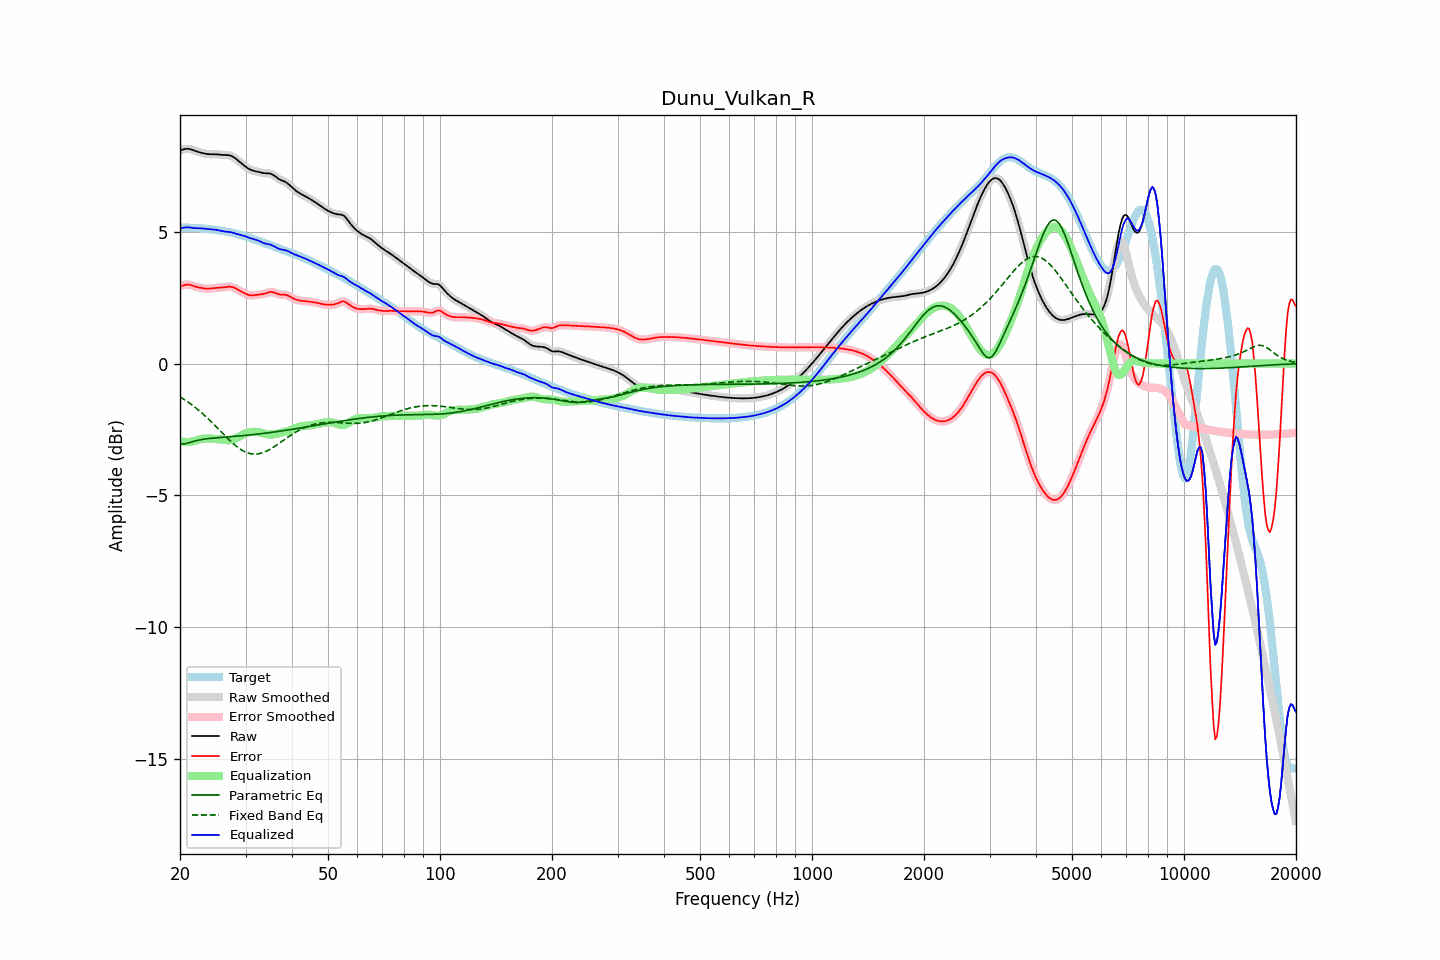

The file beside this chart, header and first rows:
frequency, raw, error, smoothed, error_smoothed, equalization, parametric_eq, fixed_band_eq, equalized_raw, equalized_smoothed, target
20.00, 8.09, 2.93, 8.08, 2.93, -2.95, -3.04, -1.27, 5.14, 5.14, 5.15
20.20, 8.11, 2.95, 8.11, 2.95, -2.96, -3.05, -1.30, 5.15, 5.15, 5.15
20.40, 8.12, 2.97, 8.13, 2.97, -2.97, -3.05, -1.34, 5.15, 5.16, 5.16
20.61, 8.14, 2.99, 8.14, 2.99, -2.98, -3.04, -1.38, 5.17, 5.16, 5.16
20.81, 8.15, 3.00, 8.15, 3.00, -2.98, -3.04, -1.42, 5.17, 5.17, 5.16
21.02, 8.15, 3.00, 8.15, 3.00, -2.98, -3.02, -1.46, 5.17, 5.17, 5.15
21.23, 8.14, 2.99, 8.14, 2.99, -2.98, -3.00, -1.51, 5.17, 5.16, 5.15
21.44, 8.13, 2.97, 8.12, 2.97, -2.97, -2.98, -1.55, 5.15, 5.15, 5.15
21.66, 8.10, 2.95, 8.10, 2.95, -2.96, -2.96, -1.60, 5.15, 5.15, 5.15
21.87, 8.08, 2.93, 8.08, 2.93, -2.94, -2.95, -1.65, 5.14, 5.14, 5.15
22.09, 8.06, 2.92, 8.06, 2.92, -2.92, -2.93, -1.69, 5.14, 5.14, 5.14
22.31, 8.04, 2.90, 8.04, 2.90, -2.90, -2.92, -1.74, 5.14, 5.14, 5.14
22.54, 8.02, 2.88, 8.02, 2.88, -2.89, -2.90, -1.79, 5.14, 5.14, 5.14
22.76, 8.00, 2.87, 8.00, 2.87, -2.87, -2.89, -1.85, 5.13, 5.13, 5.13
22.99, 7.99, 2.86, 7.99, 2.86, -2.86, -2.88, -1.90, 5.13, 5.13, 5.13
23.22, 7.97, 2.85, 7.97, 2.85, -2.85, -2.87, -1.96, 5.12, 5.12, 5.12
23.45, 7.96, 2.84, 7.96, 2.84, -2.85, -2.86, -2.01, 5.11, 5.11, 5.12
23.69, 7.95, 2.84, 7.95, 2.84, -2.85, -2.85, -2.07, 5.11, 5.11, 5.11
23.92, 7.95, 2.84, 7.95, 2.84, -2.85, -2.85, -2.13, 5.10, 5.10, 5.10
24.16, 7.94, 2.85, 7.94, 2.85, -2.85, -2.84, -2.19, 5.10, 5.10, 5.10
24.40, 7.94, 2.85, 7.94, 2.85, -2.85, -2.83, -2.25, 5.09, 5.09, 5.09
24.65, 7.94, 2.86, 7.94, 2.86, -2.86, -2.83, -2.31, 5.09, 5.09, 5.08
24.89, 7.94, 2.87, 7.94, 2.87, -2.86, -2.82, -2.37, 5.08, 5.08, 5.07
25.14, 7.94, 2.87, 7.94, 2.87, -2.87, -2.82, -2.43, 5.07, 5.07, 5.07
25.39, 7.93, 2.88, 7.93, 2.88, -2.88, -2.81, -2.49, 5.06, 5.06, 5.06
25.65, 7.93, 2.88, 7.93, 2.88, -2.88, -2.81, -2.56, 5.04, 5.04, 5.05
25.91, 7.92, 2.88, 7.92, 2.88, -2.89, -2.80, -2.62, 5.03, 5.03, 5.04
26.16, 7.92, 2.89, 7.92, 2.89, -2.90, -2.80, -2.68, 5.02, 5.02, 5.03
26.43, 7.91, 2.90, 7.91, 2.90, -2.91, -2.79, -2.74, 5.01, 5.01, 5.02
26.69, 7.91, 2.91, 7.91, 2.91, -2.91, -2.79, -2.80, 5.00, 5.00, 5.01
26.96, 7.91, 2.92, 7.91, 2.92, -2.91, -2.78, -2.86, 5.00, 5.00, 4.99
27.23, 7.90, 2.92, 7.90, 2.92, -2.91, -2.78, -2.92, 4.99, 4.99, 4.98
27.50, 7.88, 2.91, 7.88, 2.91, -2.90, -2.78, -2.98, 4.98, 4.98, 4.97
27.77, 7.85, 2.89, 7.85, 2.89, -2.88, -2.77, -3.03, 4.96, 4.96, 4.95
28.05, 7.81, 2.87, 7.81, 2.87, -2.86, -2.77, -3.09, 4.95, 4.95, 4.94
28.33, 7.76, 2.84, 7.76, 2.84, -2.84, -2.76, -3.14, 4.93, 4.93, 4.93
28.62, 7.71, 2.80, 7.71, 2.80, -2.81, -2.75, -3.18, 4.91, 4.91, 4.91
28.90, 7.66, 2.77, 7.66, 2.77, -2.77, -2.75, -3.23, 4.89, 4.89, 4.89
29.19, 7.61, 2.73, 7.61, 2.73, -2.74, -2.74, -3.27, 4.88, 4.88, 4.88
29.48, 7.56, 2.70, 7.56, 2.70, -2.70, -2.74, -3.30, 4.86, 4.86, 4.86
29.78, 7.51, 2.67, 7.51, 2.67, -2.67, -2.73, -3.34, 4.84, 4.84, 4.84
30.08, 7.47, 2.64, 7.46, 2.64, -2.64, -2.73, -3.37, 4.82, 4.82, 4.82
30.38, 7.42, 2.62, 7.42, 2.62, -2.62, -2.72, -3.39, 4.80, 4.80, 4.80
30.68, 7.38, 2.60, 7.38, 2.60, -2.61, -2.71, -3.41, 4.77, 4.78, 4.78
30.99, 7.35, 2.59, 7.35, 2.59, -2.60, -2.71, -3.42, 4.75, 4.75, 4.76
31.30, 7.33, 2.59, 7.33, 2.59, -2.59, -2.70, -3.43, 4.74, 4.74, 4.74
31.61, 7.31, 2.59, 7.31, 2.59, -2.59, -2.69, -3.44, 4.72, 4.72, 4.72
31.93, 7.30, 2.60, 7.30, 2.60, -2.59, -2.69, -3.44, 4.70, 4.70, 4.70
32.24, 7.28, 2.61, 7.28, 2.61, -2.60, -2.68, -3.43, 4.68, 4.68, 4.68
32.57, 7.27, 2.62, 7.27, 2.61, -2.61, -2.67, -3.42, 4.66, 4.66, 4.65
32.89, 7.25, 2.62, 7.25, 2.62, -2.62, -2.67, -3.41, 4.63, 4.63, 4.63
33.22, 7.24, 2.63, 7.24, 2.63, -2.64, -2.66, -3.39, 4.60, 4.60, 4.61
33.55, 7.23, 2.64, 7.23, 2.64, -2.65, -2.65, -3.37, 4.57, 4.58, 4.59
33.89, 7.23, 2.66, 7.23, 2.66, -2.67, -2.64, -3.35, 4.56, 4.56, 4.56
34.23, 7.22, 2.68, 7.23, 2.68, -2.68, -2.64, -3.32, 4.54, 4.54, 4.54
34.57, 7.22, 2.70, 7.22, 2.70, -2.69, -2.63, -3.29, 4.53, 4.53, 4.52
34.92, 7.21, 2.72, 7.21, 2.71, -2.70, -2.62, -3.25, 4.52, 4.51, 4.50
35.27, 7.19, 2.71, 7.19, 2.71, -2.70, -2.61, -3.22, 4.49, 4.49, 4.48
35.62, 7.16, 2.70, 7.15, 2.70, -2.69, -2.60, -3.18, 4.47, 4.47, 4.45
35.97, 7.11, 2.68, 7.11, 2.68, -2.68, -2.60, -3.14, 4.43, 4.43, 4.43
... 635 more rows
